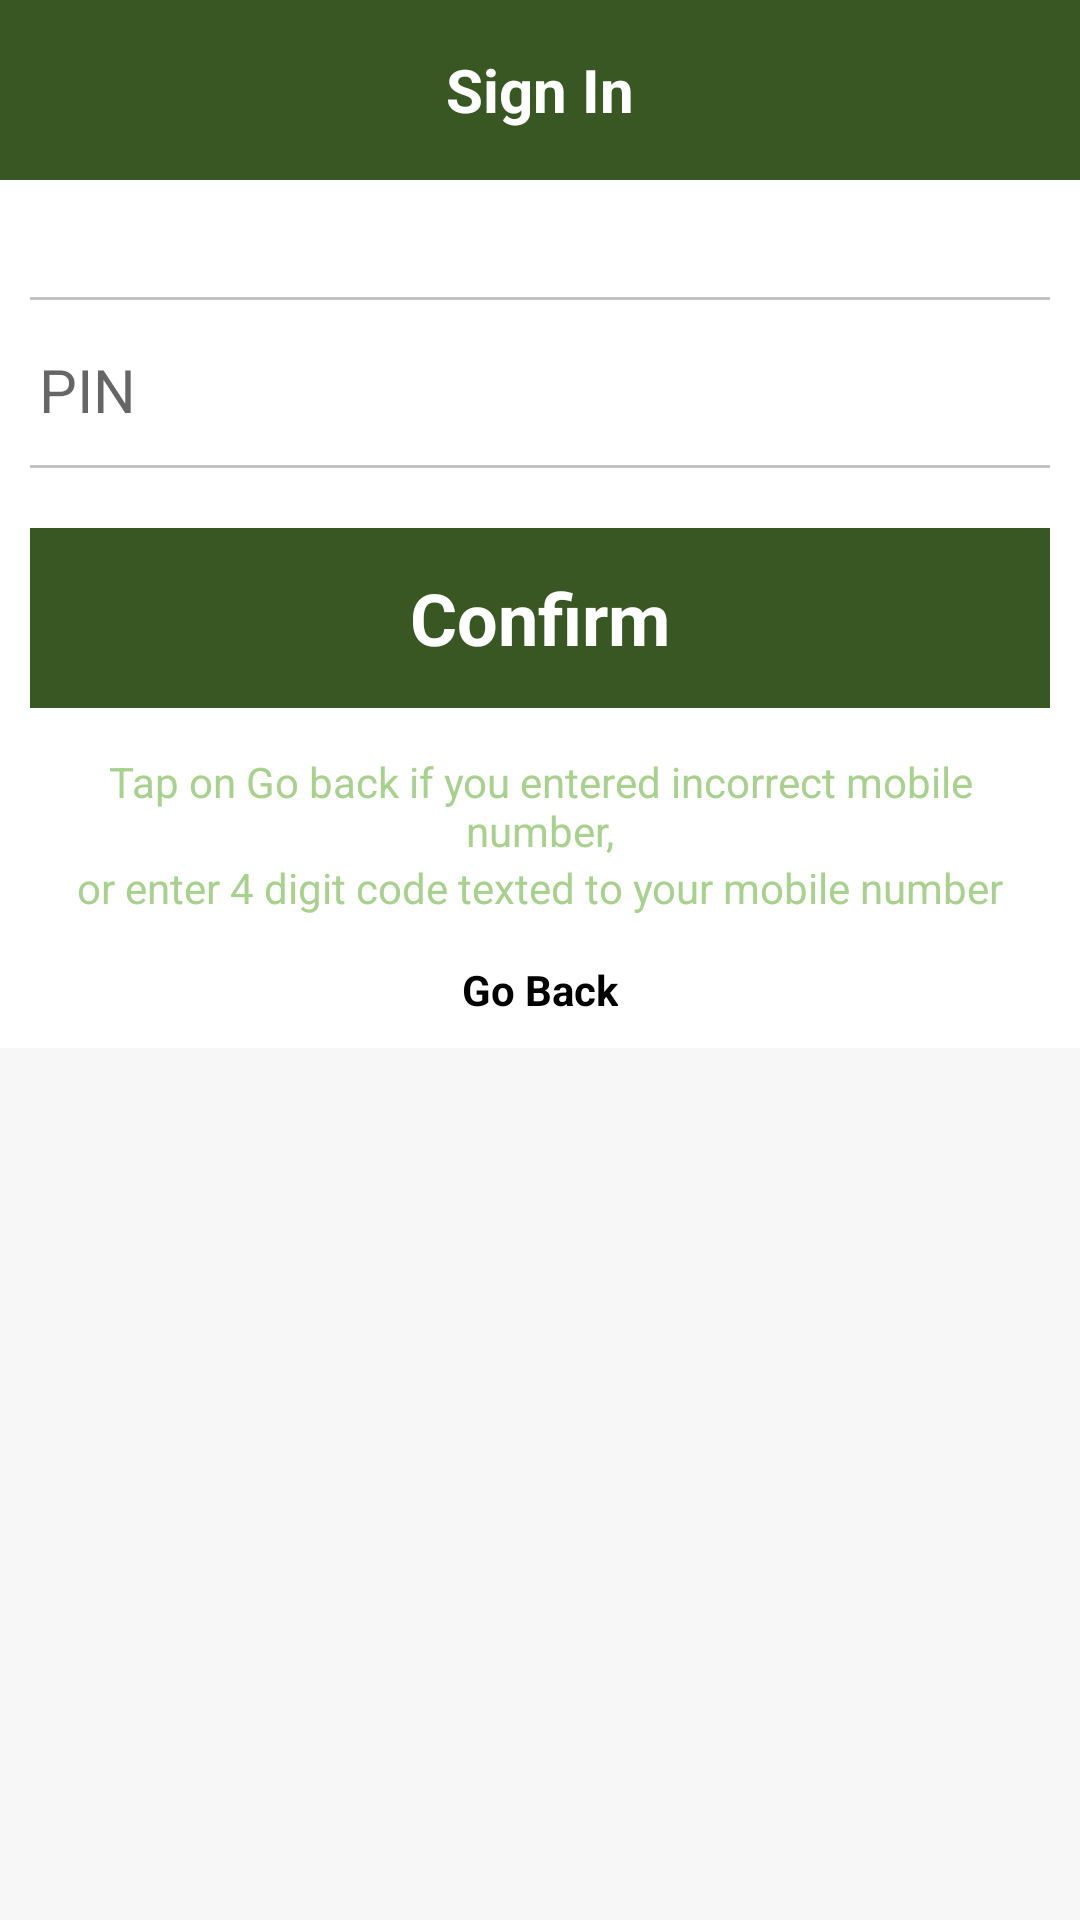

The Android layout XML behind this screen, and the referenced resources:
<!-- AndroidManifest.xml: application theme AppTheme -->
<!-- res/layout/activity_otpverification.xml -->
<?xml version="1.0" encoding="utf-8"?>
<LinearLayout xmlns:android="http://schemas.android.com/apk/res/android"
    android:layout_width="match_parent"
    android:layout_height="match_parent"
    android:background="@color/main_login_background"
    android:orientation="vertical">

    <include
        layout="@layout/signin_toolbar"
        android:layout_width="match_parent"
        android:layout_height="wrap_content" />

    <LinearLayout
        android:layout_width="match_parent"
        android:layout_height="match_parent"
        android:orientation="vertical">

        <LinearLayout
            android:layout_width="match_parent"
            android:layout_height="wrap_content"
            android:background="@android:color/white"
            android:gravity="center_horizontal"
            android:orientation="vertical"
            android:padding="10dp">

            <TextView
                android:layout_width="wrap_content"
                android:layout_height="wrap_content"
                android:text="" />

            <View
                android:layout_width="match_parent"
                android:layout_height="1dp"
                android:layout_marginTop="10dp"
                android:background="@color/divider_color" />

            <EditText
                android:id="@+id/etOTP"
                style="@style/signin_edittext_style"
                android:layout_marginTop="5dp"
                android:maxLength="6"
                android:hint="PIN"
                android:inputType="number" />


            <View
                android:layout_width="match_parent"
                android:layout_height="1dp"
                android:background="@color/divider_color" />

            <TextView
                android:id="@+id/tvError"
                style="@style/form_error_text_style"
                android:layout_marginTop="10dp"
                android:visibility="gone" />

            <TextView
                android:id="@+id/tvSignin"
                style="@style/orange_submit_button"
                android:layout_marginTop="20dp"
                android:text="Confirm" />


            <TextView
                android:layout_width="match_parent"
                android:layout_height="wrap_content"
                android:layout_marginTop="15dp"
                android:gravity="center"
                android:text="Tap on Go back if you entered incorrect mobile number,"
                android:textColor="@color/colorAccent" />

            <TextView
                android:layout_width="match_parent"
                android:layout_height="wrap_content"
                android:gravity="center"
                android:text="or enter 4 digit code texted to your mobile number"
                android:textColor="@color/colorAccent" />

            <TextView
                android:id="@+id/tvBack"
                android:layout_width="wrap_content"
                android:layout_height="wrap_content"
                android:layout_marginTop="10dp"
                android:paddingLeft="10dp"
                android:paddingRight="10dp"
                android:paddingTop="5dp"
                android:text="Go Back"
                android:textColor="@android:color/background_dark"
                android:textStyle="bold" />


        </LinearLayout>


    </LinearLayout>

</LinearLayout>
<!-- res/layout/signin_toolbar.xml (included above) -->
<?xml version="1.0" encoding="utf-8"?>
<LinearLayout xmlns:android="http://schemas.android.com/apk/res/android"
    xmlns:app="http://schemas.android.com/apk/res-auto"
    android:layout_width="match_parent"
    android:layout_height="match_parent"
    android:orientation="vertical">


    <android.support.v7.widget.Toolbar
        android:id="@+id/toolbar_top"
        android:layout_width="match_parent"
        android:layout_height="60dp"
        android:background="@color/colorPrimary"
        android:minHeight="?attr/actionBarSize"
        app:contentInsetStart="0dp"
        app:theme="@style/AppTheme">

        <RelativeLayout
            android:layout_width="match_parent"
            android:layout_height="match_parent">

            <ImageView
                android:id="@+id/imgBack"
                android:visibility="gone"
                android:layout_centerVertical="true"
                android:layout_width="wrap_content"
                android:layout_height="wrap_content"
                android:src="@drawable/ic_arrow_back"/>
            <TextView
                android:id="@+id/tvTitle"
                android:layout_width="match_parent"
                android:layout_height="35dp"
                android:layout_centerVertical="true"
                android:gravity="center"
                android:text="Sign In"
                android:textColor="@android:color/white"
                android:textSize="20dp"
                android:textStyle="bold" />

        </RelativeLayout>
    </android.support.v7.widget.Toolbar>
</LinearLayout>
<!-- resources referenced by this layout -->
<resources>
  <color name="colorAccent">#a9d18e</color>
  <color name="colorPrimary">#385723</color>
  <color name="divider_color">#c3c3c3</color>
  <color name="main_login_background">#f7f7f7</color>
  <!-- drawable ic_arrow_back (drawable) -->
  <vector xmlns:android="http://schemas.android.com/apk/res/android"
          android:width="45dp"
          android:height="45dp"
          android:viewportWidth="24.0"
          android:viewportHeight="24.0">
      <path
          android:fillColor="#FFFFFF"
          android:pathData="M20,11H7.83l5.59,-5.59L12,4l-8,8 8,8 1.41,-1.41L7.83,13H20v-2z"/>
  </vector>
  <style name="AppTheme" parent="Theme.AppCompat.Light.DarkActionBar">
          
          <item name="colorPrimary">@color/colorPrimary</item>
          <item name="colorPrimaryDark">@color/colorPrimaryDark</item>
          <item name="colorAccent">@color/colorAccent</item>
          <item name="windowActionBar">false</item>
          <item name="windowNoTitle">true</item>
      </style>
  <style name="form_error_text_style">
          <item name="android:layout_width">wrap_content</item>
          <item name="android:layout_height">wrap_content</item>
          <item name="android:gravity">center</item>
          <item name="android:layout_gravity">center</item>
          <item name="android:textColor">@color/colorPrimary</item>
          <item name="android:textSize">18dp</item>
          <item name="android:textStyle">bold</item>
  
      </style>
  <style name="orange_submit_button">
          <item name="android:layout_width">match_parent</item>
          <item name="android:layout_height">60dp</item>
          <item name="android:gravity">center</item>
          <item name="android:textColor">@android:color/white</item>
          <item name="android:textSize">24dp</item>
          <item name="android:textStyle">bold</item>
          <item name="android:background">@color/colorPrimary</item>
  
      </style>
  <style name="signin_edittext_style">
          <item name="android:layout_width">match_parent</item>
          <item name="android:layout_height">50dp</item>
          <item name="android:singleLine">true</item>
          <item name="android:background">@android:color/transparent</item>
          <item name="android:gravity">center_vertical</item>
          <item name="android:padding">3dp</item>
          <item name="android:textSize">20dp</item>
      </style>
  <color name="colorPrimaryDark">#385723</color>
</resources>
